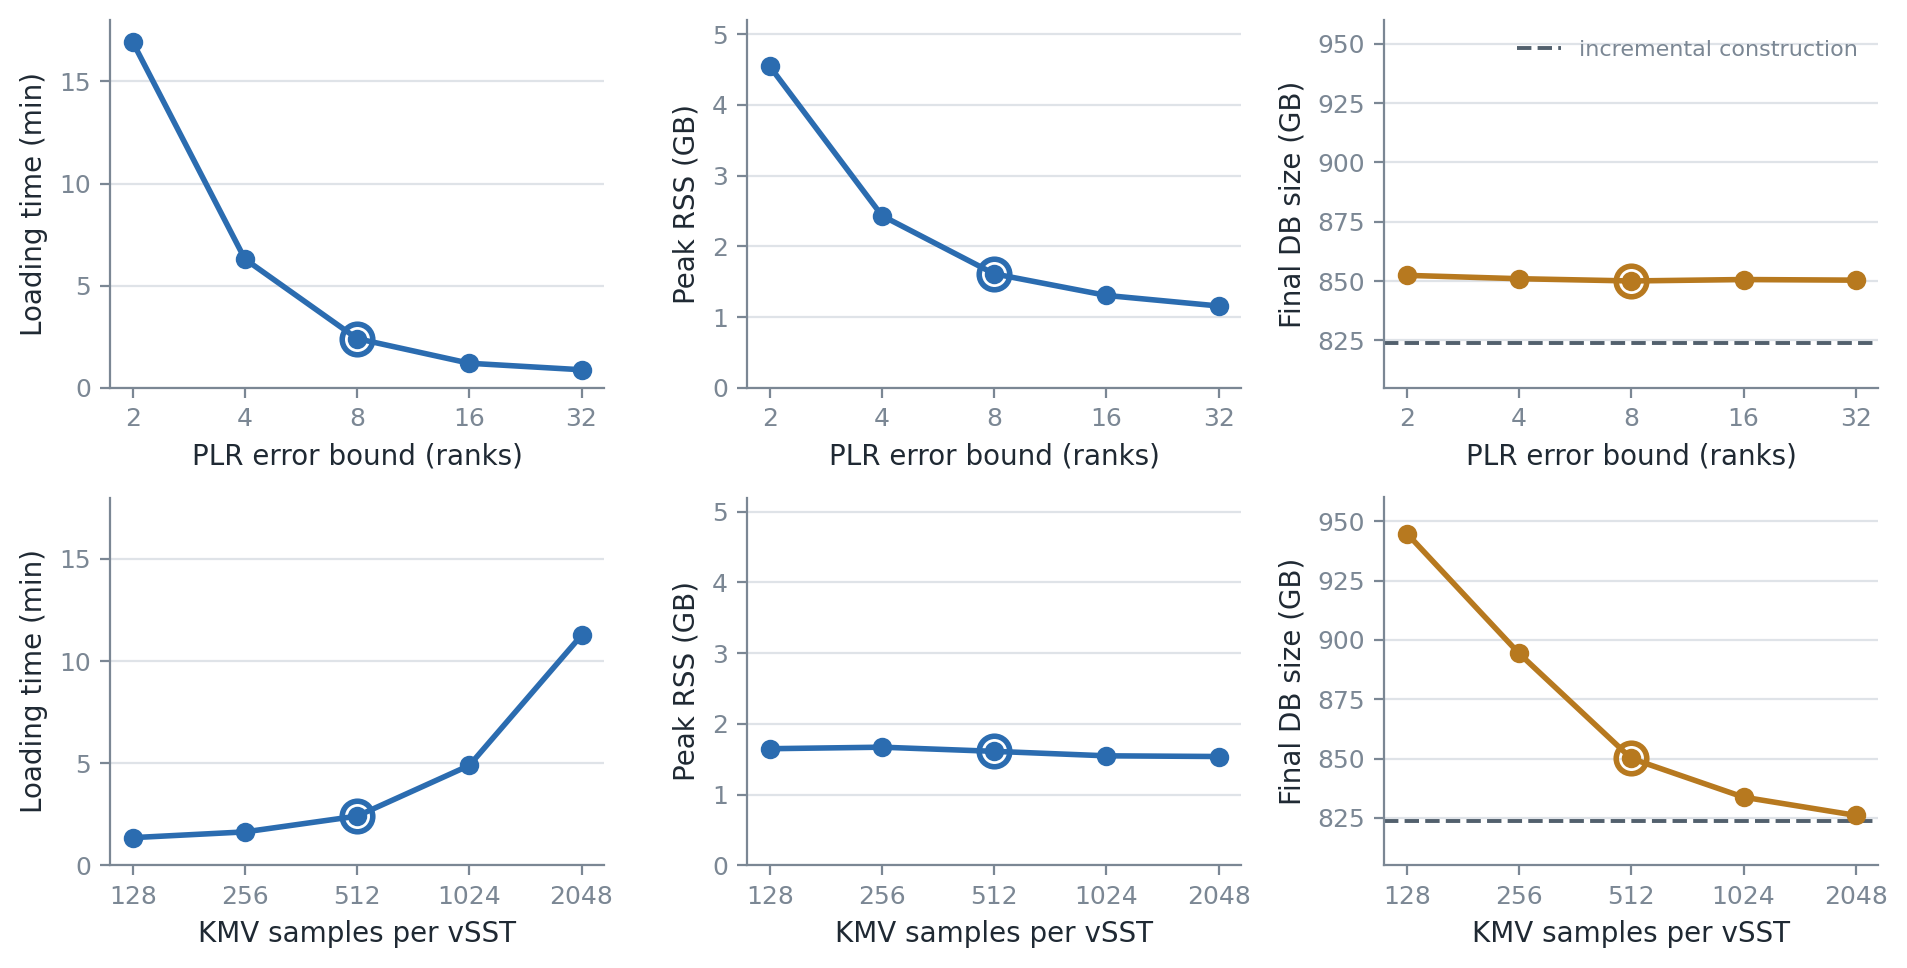

The table this chart was drawn from, first rows:
axis	plr	kmv	load_min	rss_gb	plr_mb	ssts	db_gb	kops	found
kmv	8	128	1.36	1.65	346.6	17114	944.8	1359	60.28
kmv	8	256	1.641	1.671	346.7	14871	894.3	1555	60.18
kmv	8	1024	4.894	1.549	346.7	13367	833.8	1498	60.07
kmv	8	2048	11.26	1.54	346.7	13217	826.1	1401	60.11
plr	2	512	16.92	4.543	3076	13792	852.4	1520	60.1
plr	4	512	6.302	2.434	1122	13740	851	1384	60.07
plr	8	512	2.413	1.613	346.8	13719	850.1	1459	60.05
plr	16	512	1.208	1.307	101.3	13754	850.7	1417	60.1
plr	32	512	0.8893	1.158	32.39	13733	850.4	1598	60.1
